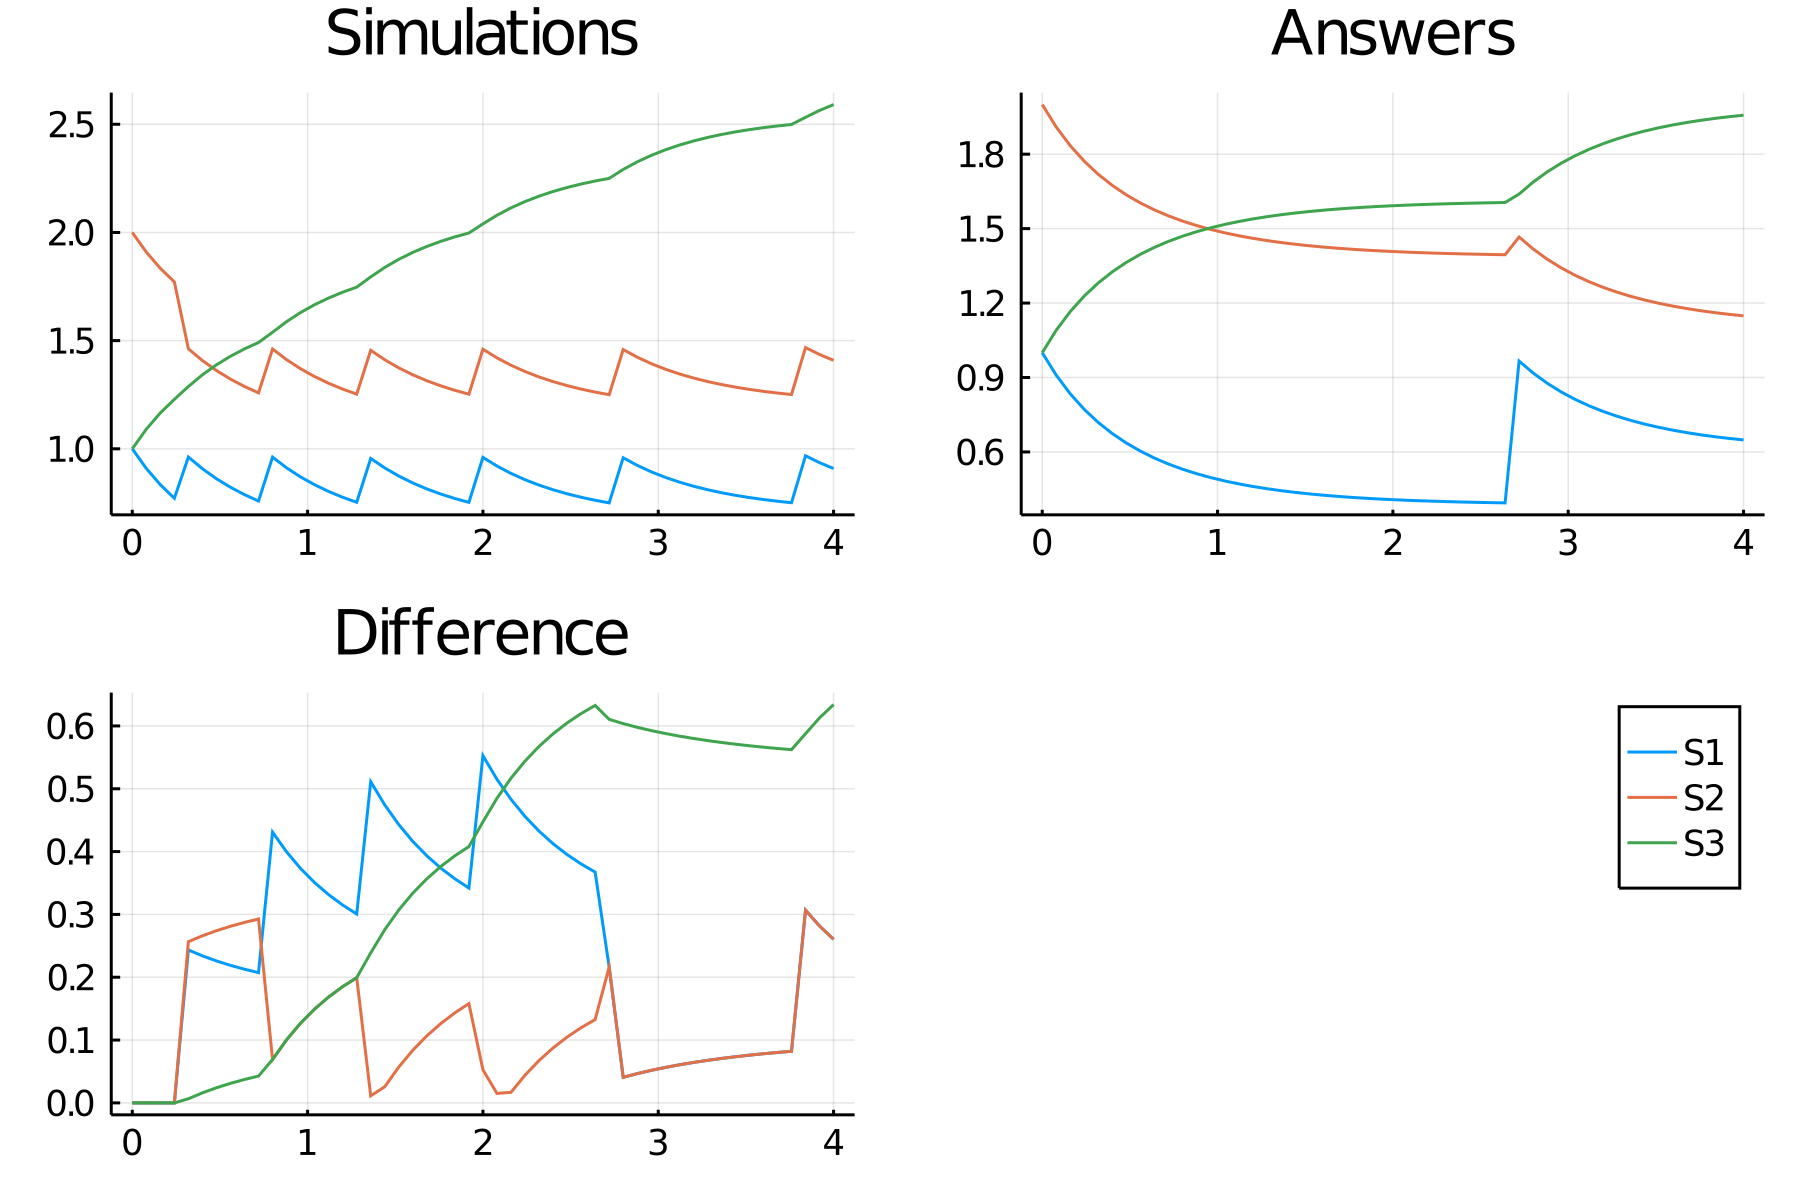

The table this chart was drawn from, first rows:
time, S1, S2, S3
0.0, 1.0, 2.0, 1.0
0.08, 0.9092, 1.909, 1.091
0.16, 0.8341, 1.834, 1.166
0.24, 0.7713, 1.771, 1.229
0.32, 0.962, 1.462, 1.288
0.4, 0.9079, 1.408, 1.342
0.48, 0.8618, 1.362, 1.388
0.56, 0.8222, 1.322, 1.428
0.64, 0.7881, 1.288, 1.462
0.72, 0.7586, 1.259, 1.491
0.8, 0.9614, 1.461, 1.539
0.88, 0.912, 1.412, 1.588
0.96, 0.8699, 1.37, 1.63
1.04, 0.8339, 1.334, 1.666
1.12, 0.8028, 1.303, 1.697
1.2, 0.776, 1.276, 1.724
1.28, 0.7528, 1.253, 1.747
1.36, 0.9554, 1.455, 1.795
1.44, 0.9116, 1.412, 1.838
1.52, 0.8742, 1.374, 1.876
1.6, 0.8421, 1.342, 1.908
1.68, 0.8146, 1.315, 1.935
1.76, 0.7908, 1.291, 1.959
1.84, 0.7703, 1.27, 1.98
1.92, 0.7525, 1.252, 1.998
2.0, 0.9604, 1.46, 2.04
2.08, 0.9204, 1.42, 2.08
2.16, 0.8863, 1.386, 2.114
2.24, 0.8572, 1.357, 2.143
2.32, 0.8322, 1.332, 2.168
2.4, 0.8107, 1.311, 2.189
2.48, 0.7921, 1.292, 2.208
2.56, 0.776, 1.276, 2.224
2.64, 0.7621, 1.262, 2.238
2.72, 0.75, 1.25, 2.25
2.8, 0.9587, 1.459, 2.291
2.88, 0.9236, 1.424, 2.326
2.96, 0.8937, 1.394, 2.356
3.04, 0.8681, 1.368, 2.382
3.12, 0.8462, 1.346, 2.404
3.2, 0.8274, 1.327, 2.423
3.28, 0.8112, 1.311, 2.439
3.36, 0.7972, 1.297, 2.453
3.44, 0.7851, 1.285, 2.465
3.52, 0.7746, 1.275, 2.475
3.6, 0.7656, 1.266, 2.484
3.68, 0.7577, 1.258, 2.492
3.76, 0.7508, 1.251, 2.499
3.84, 0.9678, 1.468, 2.532
3.92, 0.9359, 1.436, 2.564
4.0, 0.9088, 1.409, 2.591
